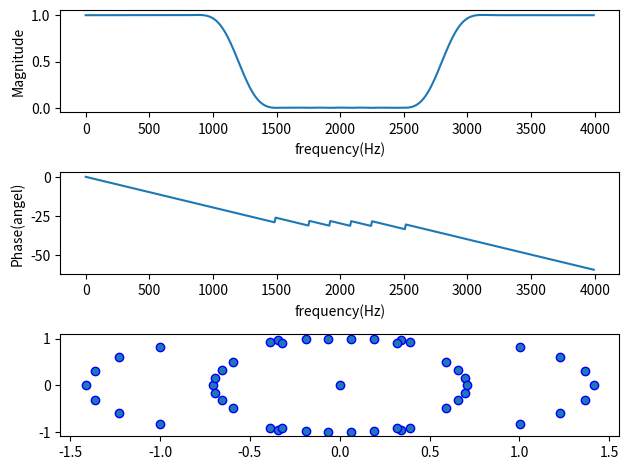

The script that saved this image:
import numpy as np
import scipy.signal as sig
import matplotlib.pyplot as plt

fs = 8000  # sampling rate
N = 50  # order of filer
fc = np.array([1200, 2800])  # cutoff frequency
# wc = 2 * fc / fs  # normalized cutoff frequency to the nyquist frequency
b = sig.firwin(N + 1, fc, fs=fs, window='hamming', pass_zero='bandstop')
w, h_freq = sig.freqz(b, fs=fs)
z, p, k = sig.tf2zpk(b, 1)

plt.subplot(3, 1, 1)
plt.plot(w, np.abs(h_freq))  # magnitude
plt.xlabel('frequency(Hz)')
plt.ylabel('Magnitude')

plt.subplot(3, 1, 2)
plt.plot(w, np.unwrap(np.angle(h_freq)))  # phase
plt.xlabel('frequency(Hz)')
plt.ylabel('Phase(angel)')

plt.subplot(3, 1, 3)
plt.scatter(np.real(z), np.imag(z), marker='o', edgecolors='b')
plt.scatter(np.real(p), np.imag(p), marker='x', color='b')
plt.tight_layout()
plt.show()